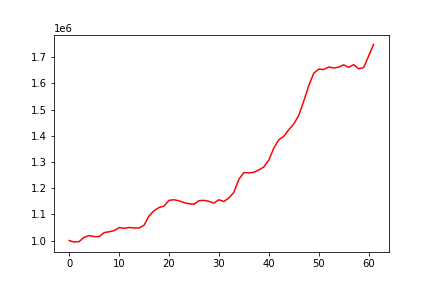

The file beside this chart, header and first rows:
, 0
0, 1000000
1, 993871
2, 996120
3, 1012455
4, 1018885
5, 1014845
6, 1015153
7, 1030151
8, 1033558
9, 1037640
10, 1049368
11, 1046644
12, 1049772
13, 1047927
14, 1047928
15, 1058180
16, 1093954
17, 1114002
18, 1126035
19, 1131392
20, 1153446
21, 1155725
22, 1151519
23, 1145089
24, 1140397
25, 1138695
26, 1152266
27, 1153367
28, 1149723
29, 1142983
30, 1155695
31, 1149114
32, 1163083
33, 1183901
34, 1233785
35, 1259751
36, 1258454
37, 1260690
38, 1269427
39, 1280920
40, 1306916
41, 1352974
42, 1384765
43, 1398339
44, 1423331
45, 1445065
46, 1477787
47, 1532293
48, 1591174
49, 1638612
50, 1654712
51, 1653420
52, 1662794
53, 1659274
54, 1662188
55, 1671228
56, 1661631
57, 1671782
58, 1656535
59, 1660369
... 2 more rows
